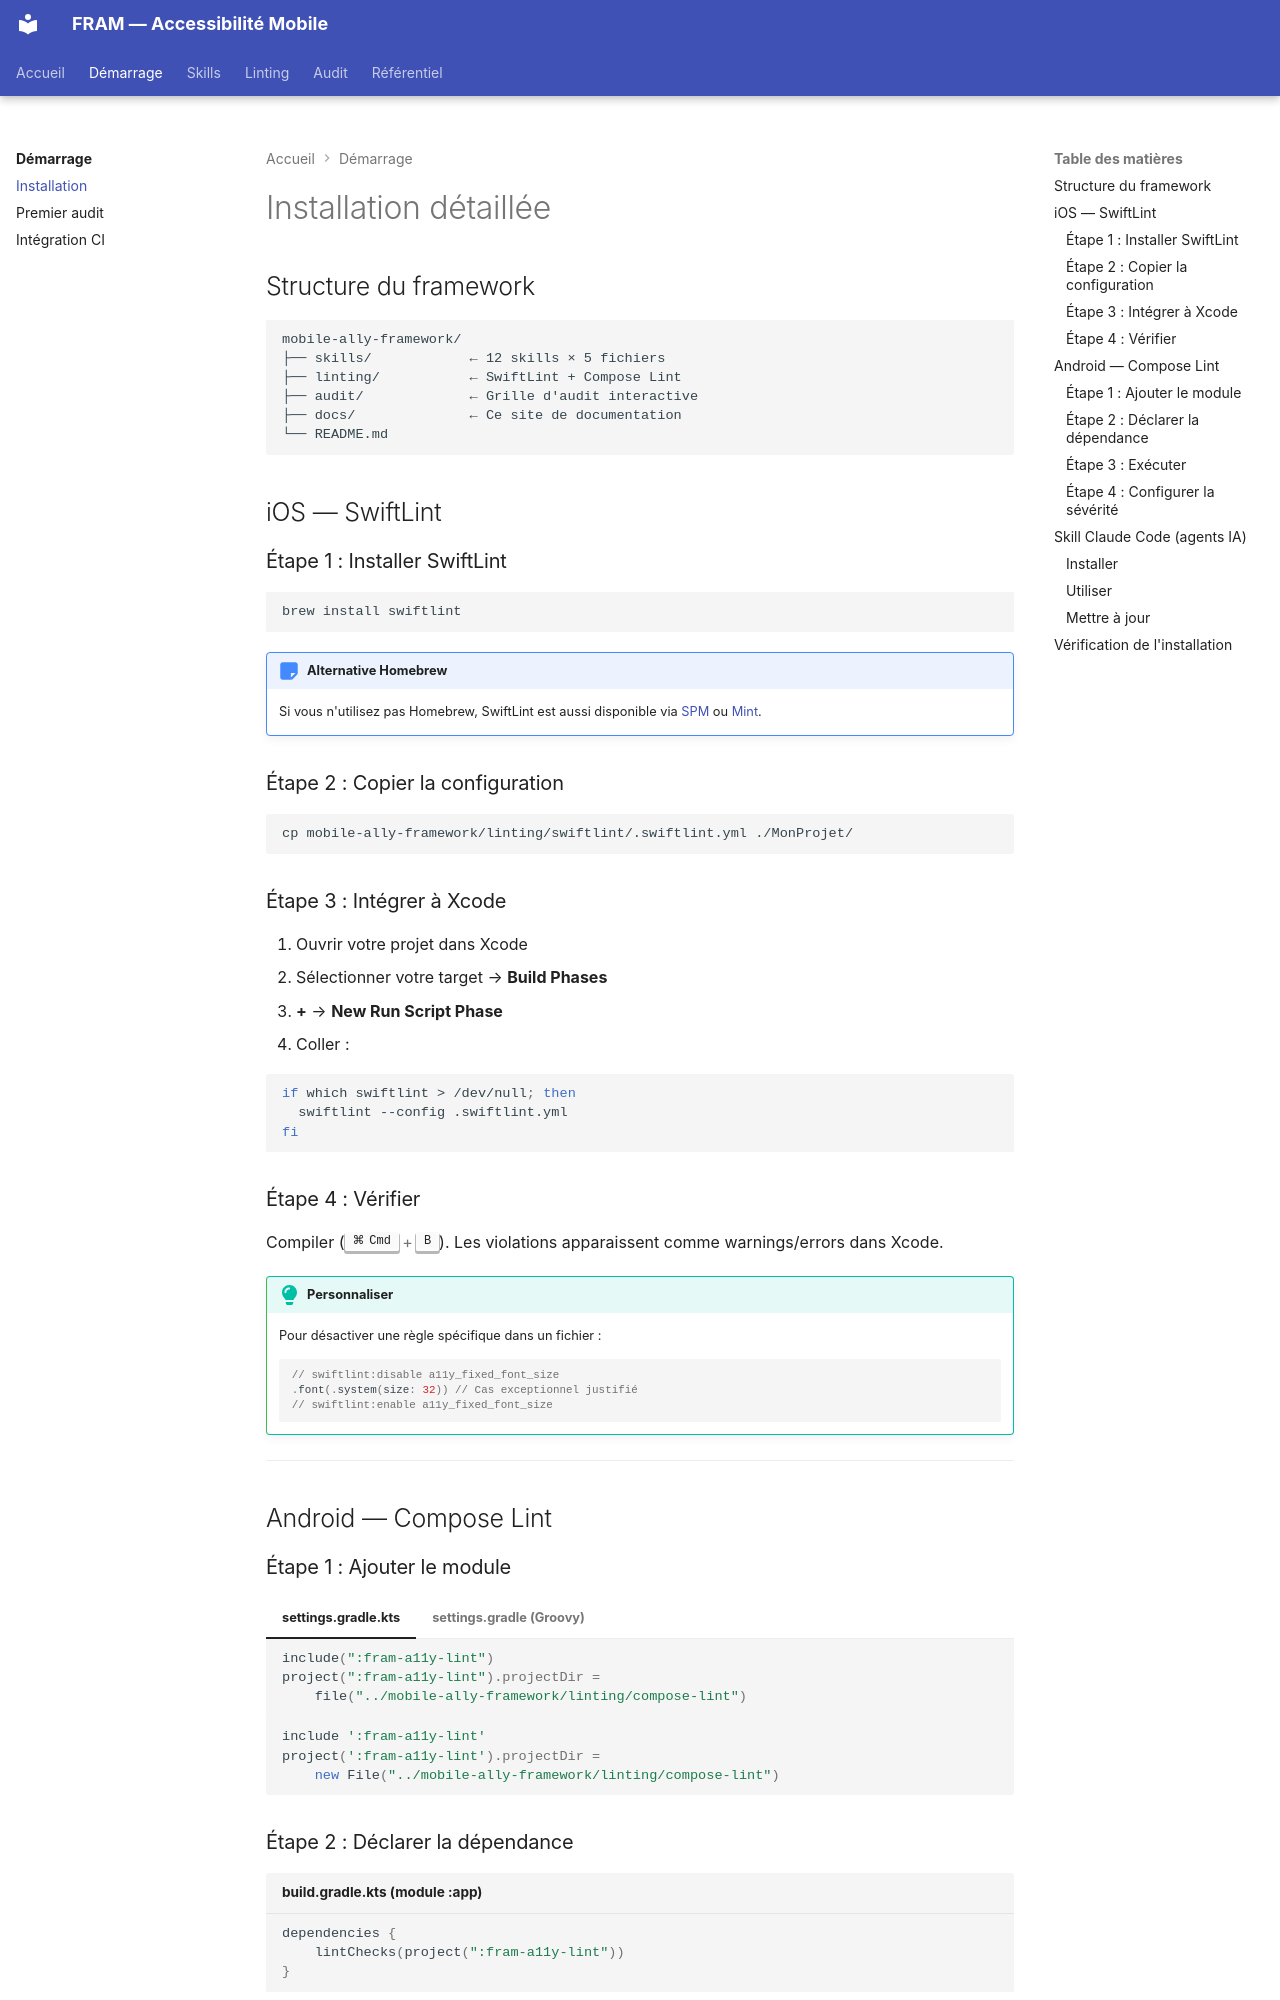

repository: cleawrence/mobile-ally-framework · page: guides/installation/index.html · generator: mkdocs

---
tags:
  - guides
  - installation
---

# Installation détaillée

## Structure du framework

```
mobile-ally-framework/
├── skills/            ← 12 skills × 5 fichiers
├── linting/           ← SwiftLint + Compose Lint
├── audit/             ← Grille d'audit interactive
├── docs/              ← Ce site de documentation
└── README.md
```

## iOS — SwiftLint

### Étape 1 : Installer SwiftLint

```bash
brew install swiftlint
```

!!! note "Alternative Homebrew"
    Si vous n'utilisez pas Homebrew, SwiftLint est aussi disponible via [SPM](https://github.com/realm/SwiftLint#swift-package-manager) ou [Mint](https://github.com/yonaskolb/Mint).

### Étape 2 : Copier la configuration

```bash
cp mobile-ally-framework/linting/swiftlint/.swiftlint.yml ./MonProjet/
```

### Étape 3 : Intégrer à Xcode

1. Ouvrir votre projet dans Xcode
2. Sélectionner votre target → **Build Phases**
3. **+** → **New Run Script Phase**
4. Coller :

```bash
if which swiftlint > /dev/null; then
  swiftlint --config .swiftlint.yml
fi
```

### Étape 4 : Vérifier

Compiler (++cmd+b++). Les violations apparaissent comme warnings/errors dans Xcode.

!!! tip "Personnaliser"
    Pour désactiver une règle spécifique dans un fichier :
    ```swift
    // swiftlint:disable a11y_fixed_font_size
    .font(.system(size: 32)) // Cas exceptionnel justifié
    // swiftlint:enable a11y_fixed_font_size
    ```

---

## Android — Compose Lint

### Étape 1 : Ajouter le module

=== "settings.gradle.kts"

    ```kotlin
    include(":fram-a11y-lint")
    project(":fram-a11y-lint").projectDir =
        file("../mobile-ally-framework/linting/compose-lint")
    ```

=== "settings.gradle (Groovy)"

    ```groovy
    include ':fram-a11y-lint'
    project(':fram-a11y-lint').projectDir =
        new File("../mobile-ally-framework/linting/compose-lint")
    ```

### Étape 2 : Déclarer la dépendance

```kotlin title="build.gradle.kts (module :app)"
dependencies {
    lintChecks(project(":fram-a11y-lint"))
}
```

### Étape 3 : Exécuter

```bash
./gradlew lint
# ou pour un rapport HTML :
./gradlew lintDebug
```

Les résultats sont dans `app/build/reports/lint-results-debug.html`.
